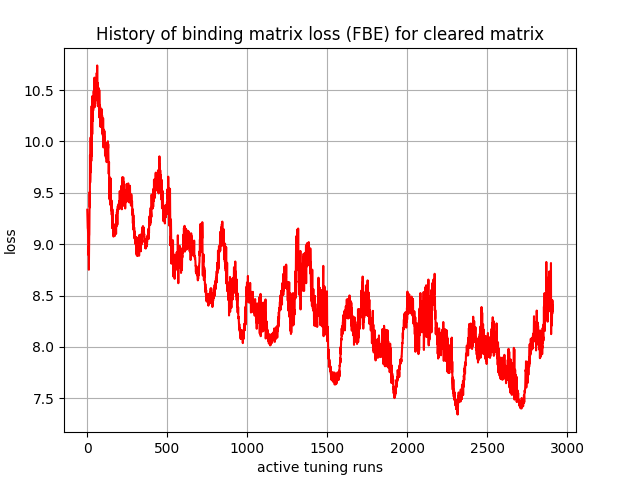

The table this chart was drawn from, first rows:
, 0
0, 9.335
1, 9.259
2, 9.217
3, 9.154
4, 9.151
5, 9.109
6, 8.92
7, 8.974
8, 8.893
9, 8.91
10, 8.751
11, 8.954
12, 9.076
13, 9.095
14, 9.335
15, 9.508
16, 9.358
17, 9.867
18, 9.599
19, 9.634
20, 9.732
21, 10.04
22, 9.731
23, 9.7
24, 10.13
25, 9.809
26, 9.943
27, 10.34
28, 9.86
29, 10.06
30, 10.3
31, 10.07
32, 10.44
33, 10.24
34, 10.4
35, 10.2
36, 10.39
37, 10.3
38, 10.34
39, 10.39
40, 10.49
41, 10.44
42, 10.4
43, 10.45
44, 10.43
45, 10.62
46, 10.33
47, 10.42
48, 10.59
49, 10.37
50, 10.51
51, 10.52
52, 10.58
53, 10.54
54, 10.59
55, 10.4
56, 10.62
57, 10.62
58, 10.52
59, 10.67
... 2,850 more rows
